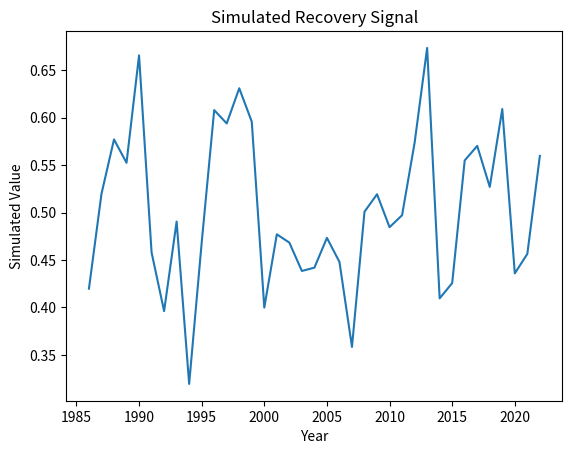

Write Python code to recreate this figure.
"""
Script: landscape_fragmentation_06.py
Author: Lisa
Description: Placeholder for EO-based forest recovery analysis on topic: landscape_fragmentation
"""

import numpy as np
import pandas as pd
import matplotlib.pyplot as plt

def run_landscape_fragmentation():
    years = np.arange(1986, 2023)
    values = np.random.normal(loc=0.5, scale=0.1, size=len(years))
    trend = np.polyfit(years, values, 1)
    print(f"Simulated trend slope: {trend[0]:.4f}")
    plt.plot(years, values)
    plt.title('Simulated Recovery Signal')
    plt.xlabel('Year')
    plt.ylabel('Simulated Value')
    plt.savefig(f'output_plot_%s_%02d.png')


if __name__ == "__main__":
    run_landscape_fragmentation()
